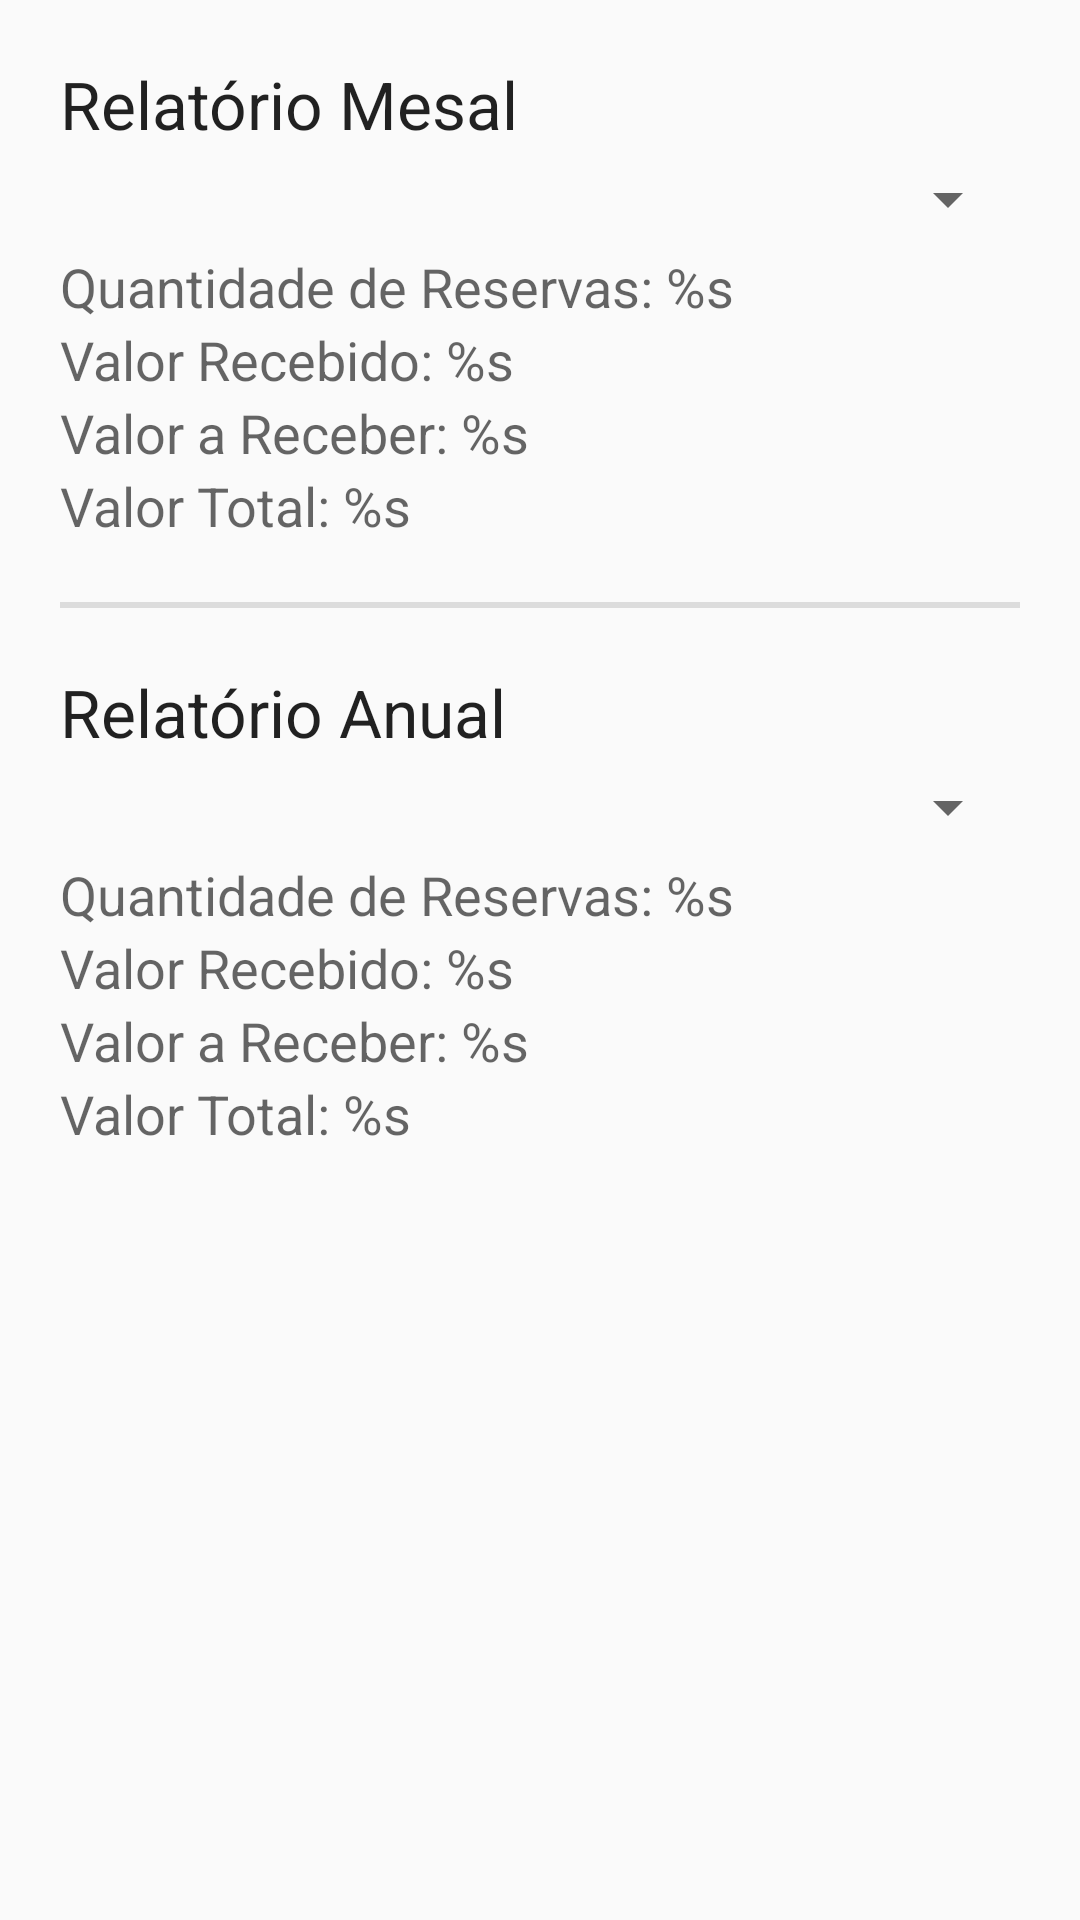

This screen was rendered from an Android layout file. Write that file and the resources it references.
<!-- AndroidManifest.xml: application theme AppTheme -->
<!-- res/layout/activity_relatorio.xml -->
<LinearLayout xmlns:android="http://schemas.android.com/apk/res/android"
    xmlns:tools="http://schemas.android.com/tools"
    style="@style/Form"
    android:layout_width="match_parent"
    android:layout_height="match_parent"
    android:orientation="vertical" >

    <TextView
        android:id="@+id/lblTituloMes"
        android:layout_width="wrap_content"
        android:layout_height="wrap_content"
        android:text="@string/label_relatorio_mensal"
        android:textAppearance="?android:attr/textAppearanceLarge" />

    <Spinner
        android:id="@+id/cboMeses"
        android:layout_width="match_parent"
        android:layout_height="wrap_content"
        android:layout_marginTop="5dp"
        android:layout_marginBottom="5dp" />

    <TextView
        android:id="@+id/lblMesQtdReservas"
        android:layout_width="wrap_content"
        android:layout_height="wrap_content"
        android:text="@string/label_quantidade_de_reservas"
        android:textAppearance="?android:attr/textAppearanceMedium" />

    <TextView
        android:id="@+id/lblMesValorRecebido"
        android:layout_width="wrap_content"
        android:layout_height="wrap_content"
        android:text="@string/label_valor_recebido"
        android:textAppearance="?android:attr/textAppearanceMedium" />

    <TextView
        android:id="@+id/lblMesValorReceber"
        android:layout_width="wrap_content"
        android:layout_height="wrap_content"
        android:text="@string/label_valor_a_receber"
        android:textAppearance="?android:attr/textAppearanceMedium" />

    <TextView
        android:id="@+id/lblMesValorTotal"
        android:layout_width="wrap_content"
        android:layout_height="wrap_content"
        android:text="@string/label_valor_total"
        android:textAppearance="?android:attr/textAppearanceMedium" />

    <View style="@style/Separator" />

    <TextView
        android:id="@+id/lblTituloAno"
        android:layout_width="wrap_content"
        android:layout_height="wrap_content"
        android:text="@string/label_relatorio_anual"
        android:textAppearance="?android:attr/textAppearanceLarge" />

    <Spinner
        android:id="@+id/cboAnos"
        android:layout_width="match_parent"
        android:layout_height="wrap_content"
        android:layout_marginTop="5dp"
        android:layout_marginBottom="5dp" />

    <TextView
        android:id="@+id/lblAnoQtdReservas"
        android:layout_width="wrap_content"
        android:layout_height="wrap_content"
        android:text="@string/label_quantidade_de_reservas"
        android:textAppearance="?android:attr/textAppearanceMedium" />

    <TextView
        android:id="@+id/lblAnoValorRecebido"
        android:layout_width="wrap_content"
        android:layout_height="wrap_content"
        android:text="@string/label_valor_recebido"
        android:textAppearance="?android:attr/textAppearanceMedium" />

    <TextView
        android:id="@+id/lblAnoValorReceber"
        android:layout_width="wrap_content"
        android:layout_height="wrap_content"
        android:text="@string/label_valor_a_receber"
        android:textAppearance="?android:attr/textAppearanceMedium" />

    <TextView
        android:id="@+id/lblAnoValorTotal"
        android:layout_width="wrap_content"
        android:layout_height="wrap_content"
        android:text="@string/label_valor_total"
        android:textAppearance="?android:attr/textAppearanceMedium" />

</LinearLayout>
<!-- resources referenced by this layout -->
<resources>
  <string name="label_quantidade_de_reservas">Quantidade de Reservas: %s</string>
  <string name="label_relatorio_anual">Relatório Anual</string>
  <string name="label_relatorio_mensal">Relatório Mesal</string>
  <string name="label_valor_a_receber">Valor a Receber: %s</string>
  <string name="label_valor_recebido">Valor Recebido: %s</string>
  <string name="label_valor_total">Valor Total: %s</string>
  <style name="Form">
  	    <item name="android:layout_width">match_parent</item>
  	    <item name="android:layout_height">wrap_content</item>
  	    <item name="android:layout_gravity">center</item>
  	    <item name="android:orientation">vertical</item>
  	    <item name="android:padding">20dp</item>
  	</style>
  <style name="Separator">
  	    <item name="android:layout_width">match_parent</item>
  	    <item name="android:layout_height">2dp</item>
  	    <item name="android:background">?android:attr/listDivider</item>
  	    <item name="android:layout_marginTop">20dp</item>
  	    <item name="android:layout_marginBottom">20dp</item>
  	</style>
  <style name="AppTheme" parent="AppBaseTheme">
          
      </style>
  <style name="AppBaseTheme" parent="Theme.AppCompat.Light">
          
      </style>
</resources>
